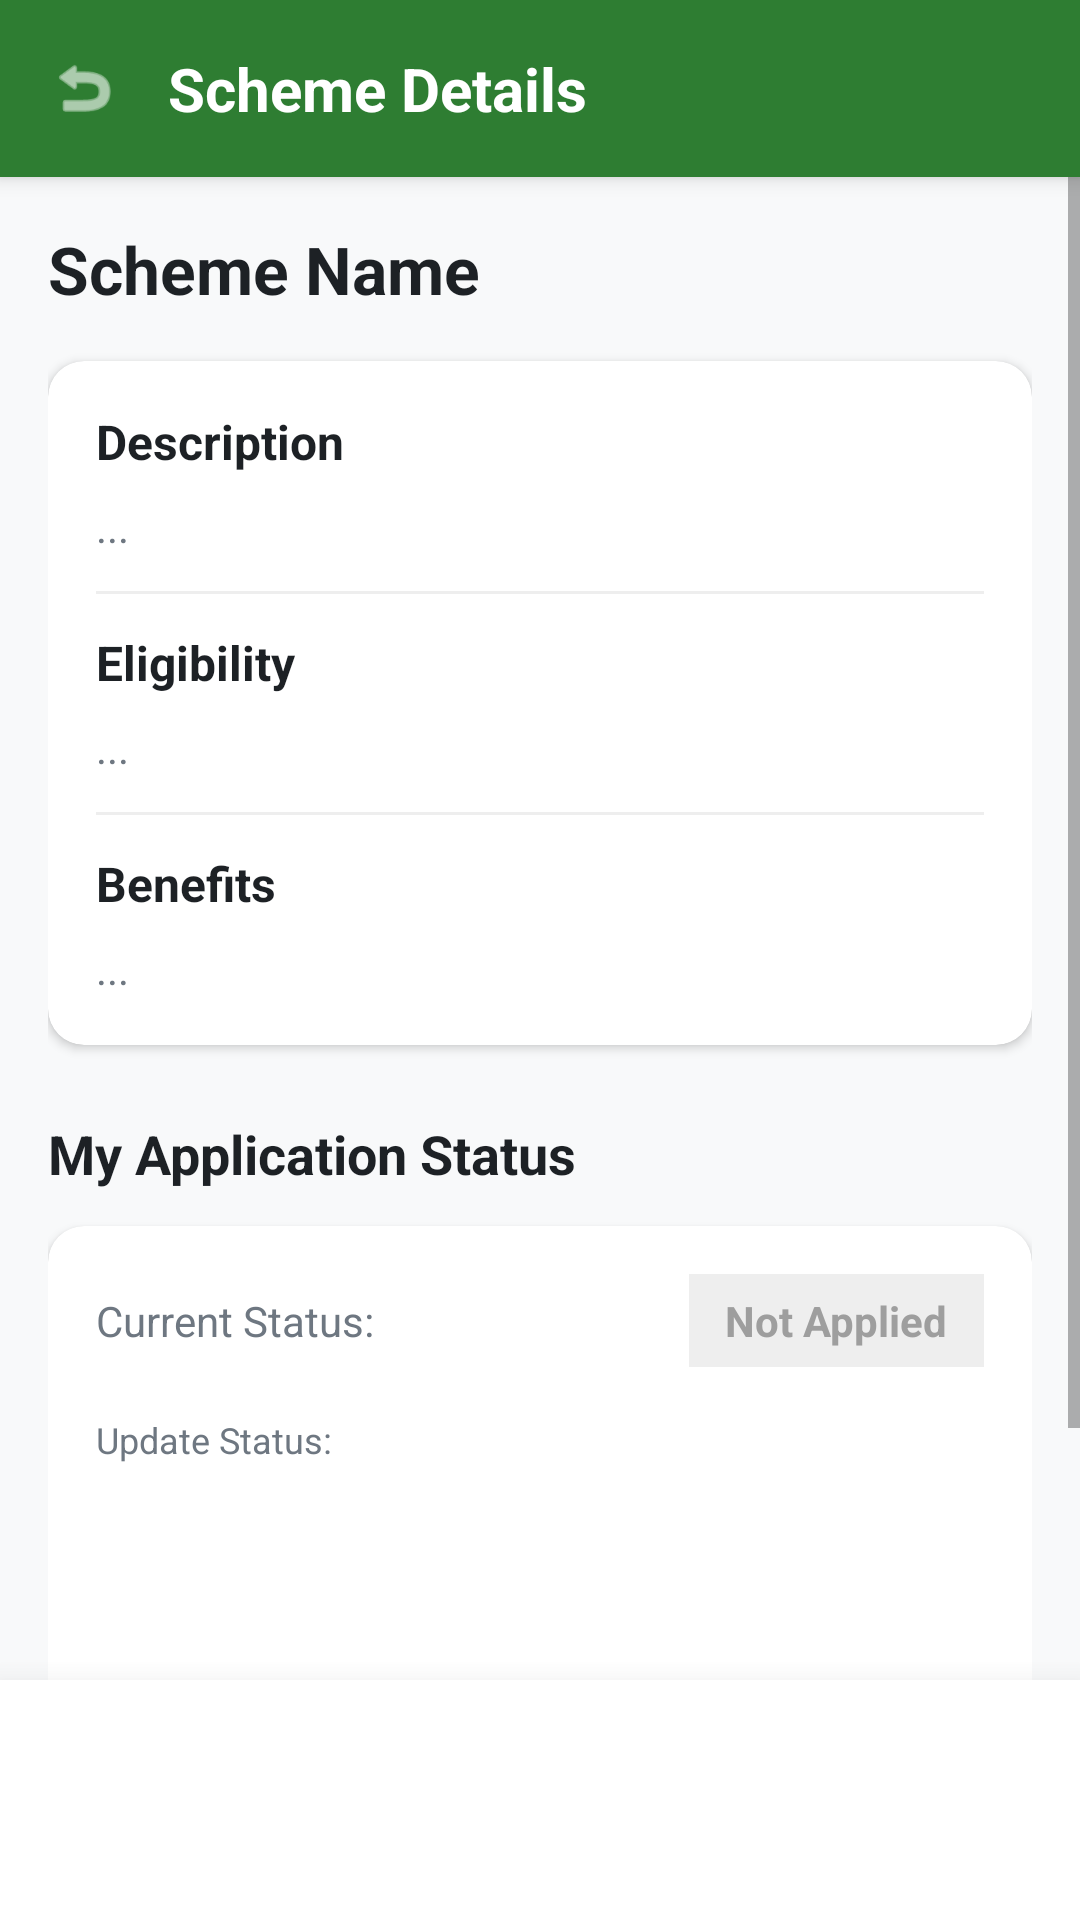

Android layout source for this screen:
<!-- AndroidManifest.xml: application theme Theme.AgroAssist -->
<!-- res/layout/activity_scheme_details.xml -->
<?xml version="1.0" encoding="utf-8"?>
<androidx.constraintlayout.widget.ConstraintLayout 
    xmlns:android="http://schemas.android.com/apk/res/android"
    xmlns:app="http://schemas.android.com/apk/res-auto"
    android:layout_width="match_parent"
    android:layout_height="match_parent"
    android:background="@color/app_background">

    
    <LinearLayout
        android:id="@+id/header"
        android:layout_width="match_parent"
        android:layout_height="wrap_content"
        android:background="@color/primary_green"
        android:elevation="4dp"
        android:gravity="center_vertical"
        android:orientation="horizontal"
        android:padding="16dp"
        app:layout_constraintTop_toTopOf="parent">

        <ImageView
            android:id="@+id/backButton"
            android:layout_width="24dp"
            android:layout_height="24dp"
            android:src="@android:drawable/ic_menu_revert"
            app:tint="@color/white" />

        <TextView
            android:layout_width="wrap_content"
            android:layout_height="wrap_content"
            android:layout_marginStart="16dp"
            android:text="Scheme Details"
            android:textColor="@color/white"
            android:textSize="20sp"
            android:textStyle="bold" />
    </LinearLayout>

    <ScrollView
        android:layout_width="match_parent"
        android:layout_height="0dp"
        app:layout_constraintBottom_toTopOf="@id/bottomBar"
        app:layout_constraintTop_toBottomOf="@id/header"
        android:clipToPadding="false"
        android:paddingBottom="24dp">

        <LinearLayout
            android:layout_width="match_parent"
            android:layout_height="wrap_content"
            android:orientation="vertical"
            android:padding="16dp">

            <TextView
                android:id="@+id/tvSchemeName"
                android:layout_width="match_parent"
                android:layout_height="wrap_content"
                android:text="Scheme Name"
                android:textColor="@color/text_primary"
                android:textSize="22sp"
                android:textStyle="bold"
                android:layout_marginBottom="16dp"/>

            <androidx.cardview.widget.CardView
                android:layout_width="match_parent"
                android:layout_height="wrap_content"
                android:layout_marginBottom="16dp"
                app:cardCornerRadius="12dp"
                app:cardElevation="2dp">
                
                <LinearLayout
                    android:layout_width="match_parent"
                    android:layout_height="wrap_content"
                    android:orientation="vertical"
                    android:padding="16dp">
                    
                    <TextView android:layout_width="wrap_content" android:layout_height="wrap_content" android:text="Description" android:textColor="@color/text_primary" android:textStyle="bold" android:textSize="16sp" android:layout_marginBottom="8dp"/>
                    <TextView android:id="@+id/tvSchemeDesc" android:layout_width="match_parent" android:layout_height="wrap_content" android:text="..." android:textColor="@color/text_secondary" android:textSize="14sp" android:lineSpacingExtra="4dp"/>
                    
                    <View android:layout_width="match_parent" android:layout_height="1dp" android:background="#EEEEEE" android:layout_marginVertical="12dp"/>
                    
                    <TextView android:layout_width="wrap_content" android:layout_height="wrap_content" android:text="Eligibility" android:textColor="@color/text_primary" android:textStyle="bold" android:textSize="16sp" android:layout_marginBottom="8dp"/>
                    <TextView android:id="@+id/tvSchemeEligibility" android:layout_width="match_parent" android:layout_height="wrap_content" android:text="..." android:textColor="@color/text_secondary" android:textSize="14sp"/>

                    <View android:layout_width="match_parent" android:layout_height="1dp" android:background="#EEEEEE" android:layout_marginVertical="12dp"/>
                    
                    <TextView android:layout_width="wrap_content" android:layout_height="wrap_content" android:text="Benefits" android:textColor="@color/text_primary" android:textStyle="bold" android:textSize="16sp" android:layout_marginBottom="8dp"/>
                    <TextView android:id="@+id/tvSchemeBenefits" android:layout_width="match_parent" android:layout_height="wrap_content" android:text="..." android:textColor="@color/text_secondary" android:textSize="14sp"/>
                    
                </LinearLayout>
            </androidx.cardview.widget.CardView>

            
            <TextView
                android:layout_width="wrap_content"
                android:layout_height="wrap_content"
                android:text="My Application Status"
                android:textColor="@color/text_primary"
                android:textSize="18sp"
                android:textStyle="bold"
                android:layout_marginBottom="12dp"
                android:layout_marginTop="8dp"/>

            <androidx.cardview.widget.CardView
                android:layout_width="match_parent"
                android:layout_height="wrap_content"
                app:cardCornerRadius="12dp"
                app:cardElevation="2dp">
                
                <LinearLayout
                    android:layout_width="match_parent"
                    android:layout_height="wrap_content"
                    android:orientation="vertical"
                    android:padding="16dp">
                    
                    
                    <LinearLayout android:layout_width="match_parent" android:layout_height="wrap_content" android:orientation="horizontal" android:gravity="center_vertical" android:layout_marginBottom="16dp">
                        <TextView android:layout_width="0dp" android:layout_weight="1" android:layout_height="wrap_content" android:text="Current Status:" android:textColor="@color/text_secondary" android:textSize="14sp"/>
                        <TextView android:id="@+id/tvCurrentStatus" android:layout_width="wrap_content" android:layout_height="wrap_content" android:text="Not Applied" android:textColor="#9E9E9E" android:textSize="14sp" android:textStyle="bold" android:background="#EEEEEE" android:paddingHorizontal="12dp" android:paddingVertical="6dp"/>
                    </LinearLayout>

                    <TextView android:layout_width="wrap_content" android:layout_height="wrap_content" android:text="Update Status:" android:textColor="@color/text_secondary" android:textSize="12sp" android:layout_marginBottom="8dp"/>
                    
                    
                    <LinearLayout android:layout_width="match_parent" android:layout_height="wrap_content" android:orientation="horizontal" android:weightSum="2" android:layout_marginBottom="8dp">
                        <Button android:id="@+id/btnStatusApplied" android:layout_width="0dp" android:layout_weight="1" android:layout_height="wrap_content" android:text="Applied" android:textSize="12sp" android:backgroundTint="#4CAF50" android:textColor="@color/white" android:layout_marginEnd="4dp" style="@style/Widget.MaterialComponents.Button"/>
                        <Button android:id="@+id/btnStatusReview" android:layout_width="0dp" android:layout_weight="1" android:layout_height="wrap_content" android:text="Under Review" android:textSize="12sp" android:backgroundTint="#2196F3" android:textColor="@color/white" android:layout_marginStart="4dp" style="@style/Widget.MaterialComponents.Button"/>
                    </LinearLayout>
                    <LinearLayout android:layout_width="match_parent" android:layout_height="wrap_content" android:orientation="horizontal" android:weightSum="2">
                        <Button android:id="@+id/btnStatusApproved" android:layout_width="0dp" android:layout_weight="1" android:layout_height="wrap_content" android:text="Approved" android:textSize="12sp" android:backgroundTint="#1B5E20" android:textColor="@color/white" android:layout_marginEnd="4dp" style="@style/Widget.MaterialComponents.Button"/>
                        <Button android:id="@+id/btnStatusRejected" android:layout_width="0dp" android:layout_weight="1" android:layout_height="wrap_content" android:text="Rejected" android:textSize="12sp" android:backgroundTint="#D32F2F" android:textColor="@color/white" android:layout_marginStart="4dp" style="@style/Widget.MaterialComponents.Button"/>
                    </LinearLayout>
                    
                </LinearLayout>
            </androidx.cardview.widget.CardView>

        </LinearLayout>
    </ScrollView>

    
    <LinearLayout
        android:id="@+id/bottomBar"
        android:layout_width="match_parent"
        android:layout_height="wrap_content"
        android:background="@color/white"
        android:elevation="16dp"
        android:padding="16dp"
        app:layout_constraintBottom_toBottomOf="parent">
        
        <Button
            android:id="@+id/btnApplyNow"
            android:layout_width="match_parent"
            android:layout_height="wrap_content"
            android:text="Apply Now (Official Website)"
            android:textAllCaps="false"
            android:textColor="@color/white"
            android:backgroundTint="@color/primary_green"
            android:paddingVertical="12dp"
            style="@style/Widget.MaterialComponents.Button"/>
    </LinearLayout>

</androidx.constraintlayout.widget.ConstraintLayout>
<!-- resources referenced by this layout -->
<resources>
  <color name="app_background">#F8F9FA</color>
  <color name="primary_green">#2E7D32</color>
  <color name="text_primary">#1D2125</color>
  <color name="text_secondary">#6E7781</color>
  <color name="white">#FFFFFF</color>
  <style name="Theme.AgroAssist" parent="Theme.MaterialComponents.DayNight.NoActionBar">
          <item name="colorPrimary">@color/primary_green</item>
          <item name="colorPrimaryVariant">@color/white</item>
          <item name="colorOnPrimary">@color/white</item>
          <item name="android:statusBarColor">@color/white</item>
          <item name="android:windowLightStatusBar">true</item>
      </style>
</resources>
